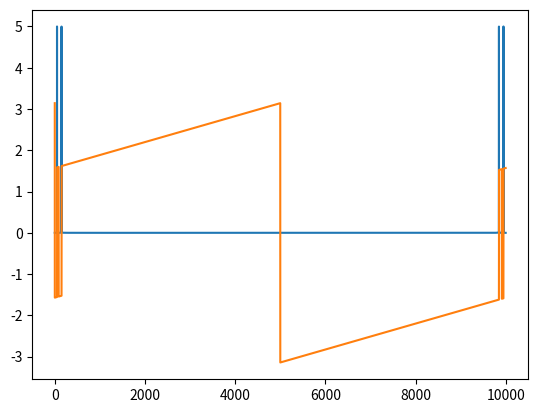

Generate this figure with matplotlib:
# -*- coding: utf-8 -*-
"""
Created on Tue Nov 19 18:47:10 2019

[redacted]
"""

import numpy as np
import matplotlib.pyplot as plot
import math
import cmath

def my_fft(signal_array):
    len1= np.shape(signal_array)[0]
    
    real_array = np.zeros(len1)
    imag_array = np.zeros(len1)
    
    for i in range(len1):
        theta_array = np.linspace(0,math.pi*i*2,len1)
        sin_array = np.sin(theta_array)
        cos_array = np.cos(theta_array)
        
        real_array[i] = np.dot(cos_array,signal_array)
        imag_array[i] = np.dot(sin_array,signal_array)
    
    complex_array = np.vectorize(complex)(real_array, imag_array)
    return complex_array

len1 = 10000#length

#theta array
theta_array = np.linspace(0,math.pi*2,len1)

cosin_array1 = np.sin(theta_array*50)
cosin_array2 = np.sin(theta_array*150)
cosin_array = cosin_array1 + cosin_array2 #+ np.random.normal(0,1,len1)


fft_1= np.fft.fft(cosin_array)
#fft_1= my_fft(sin_array)

mag_only = np.zeros(len1)
phase_only = np.zeros(len1)

for i in range(len1):
    mag_only[i] = cmath.polar(fft_1[i])[0]
    phase_only[i] = cmath.polar(fft_1[i])[1]


plot.plot(mag_only/1000)
plot.plot(phase_only)

